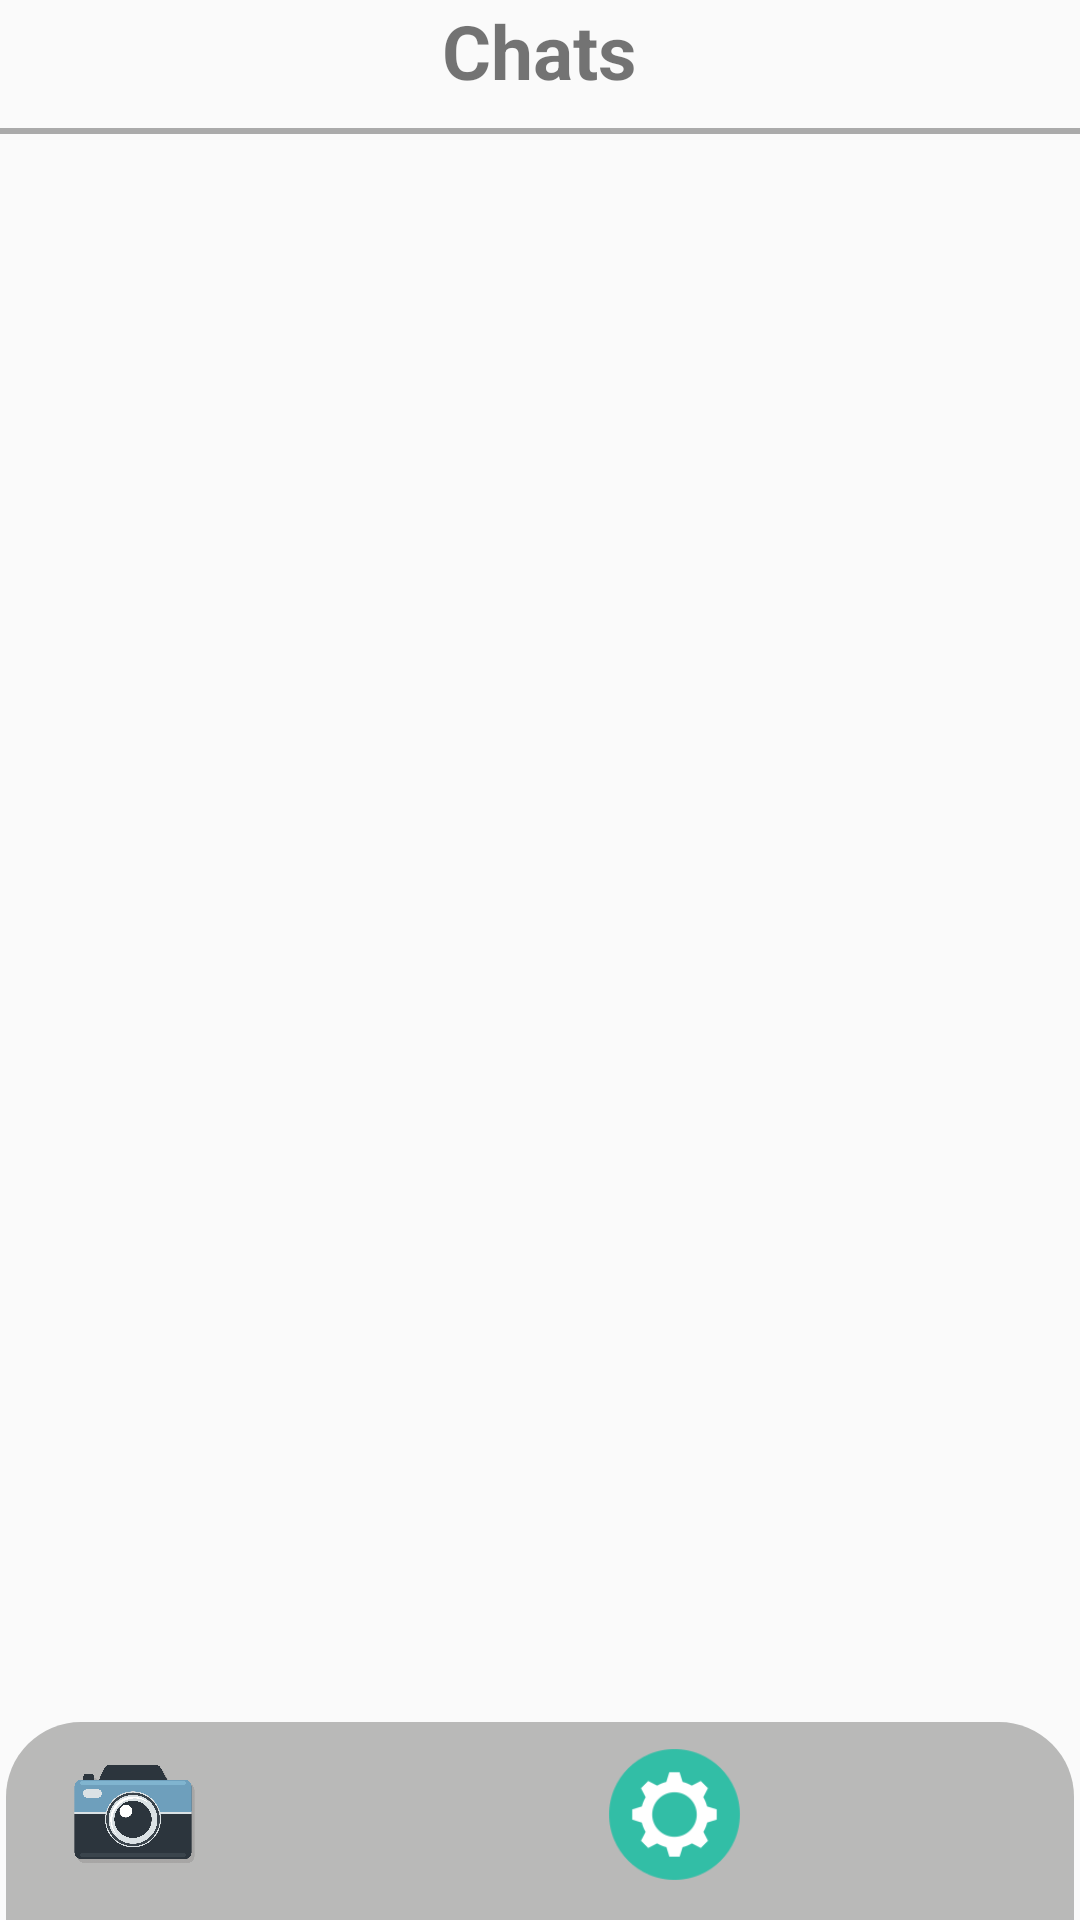

Layout XML and referenced resources for this Android screen:
<!-- AndroidManifest.xml: application theme Theme.ChatCom -->
<!-- res/layout/activity_main.xml -->
<?xml version="1.0" encoding="utf-8"?>
<RelativeLayout xmlns:android="http://schemas.android.com/apk/res/android"
    xmlns:app="http://schemas.android.com/apk/res-auto"
    xmlns:tools="http://schemas.android.com/tools"
    android:layout_width="match_parent"
    android:layout_height="match_parent"
    tools:context=".MainActivity"
    android:orientation="vertical"
    >

    <LinearLayout
        android:id="@+id/lina"
        android:layout_width="match_parent"
        android:layout_height="match_parent"
        android:orientation="vertical">

        <TextView
            android:layout_width="wrap_content"
            android:layout_height="wrap_content"
            android:layout_gravity="center"
            android:text="Chats"
            android:textSize="25dp"
            android:textStyle="bold"
            app:layout_constraintBottom_toBottomOf="parent"
            app:layout_constraintLeft_toLeftOf="parent"
            app:layout_constraintRight_toRightOf="parent"
            app:layout_constraintTop_toTopOf="parent" />

        <View
            android:layout_width="match_parent"
            android:layout_height="2dp"
            android:layout_marginTop="9dp"
            android:layout_marginBottom="15dp"
            android:background="@android:color/darker_gray"


            />

        <androidx.recyclerview.widget.RecyclerView
            android:id="@+id/mRec"
            android:layout_width="match_parent"
            android:layout_height="wrap_content"
            tools:listitem="@layout/item_profile" />


    </LinearLayout>


    <LinearLayout
        android:layout_width="match_parent"
        android:layout_height="70dp"
        android:layout_alignParentBottom="true"
        android:background="@drawable/main_item_botom"
        android:orientation="horizontal"
        android:weightSum="2"
        android:gravity="center"
        >

        <Button
            android:id="@+id/cam"
            android:layout_width="45dp"
            android:layout_height="45dp"
            android:background="@drawable/cam_icon"
            android:layout_marginRight="45dp"
            />

        <Button
            android:id="@+id/chat"
            android:layout_width="45dp"
            android:layout_height="45dp"
            android:background="@drawable/chat_icon"
            android:layout_marginRight="45dp"
            />

        <Button
            android:id="@+id/settings"
            android:layout_width="45dp"
            android:layout_height="45dp"
            android:background="@drawable/settings_icon"
            android:layout_marginRight="45dp"/>

        <Button
            android:id="@+id/logout"
            android:layout_width="45dp"
            android:layout_height="45dp"
            android:background="@drawable/logout_icon"
            />

    </LinearLayout>


</RelativeLayout>
<!-- res/layout/item_profile.xml (included above) -->
<?xml version="1.0" encoding="utf-8"?>
<androidx.cardview.widget.CardView xmlns:android="http://schemas.android.com/apk/res/android"
    android:layout_width="wrap_content"
    android:layout_height="wrap_content"
    xmlns:app="http://schemas.android.com/apk/res-auto"
    xmlns:card_view="http://schemas.android.com/tools"
    app:cardUseCompatPadding="true"
    app:cardCornerRadius="15dp"
    app:cardElevation="10dp"
    card_view:cardConerRAdius="5dp"

    >

    <LinearLayout
        android:layout_width="wrap_content"
        android:layout_height="wrap_content"
        android:orientation="vertical"
        android:padding="13dp">
        <de.hdodenhof.circleimageview.CircleImageView
            android:id="@+id/profileImage"
            android:layout_width="120dp"
            android:layout_height="120dp"
            android:src="@drawable/userpic"/>

        <LinearLayout
            android:layout_width="match_parent"
            android:layout_height="wrap_content"
            android:orientation="vertical"
            android:layout_marginTop="10dp"
            >
            <TextView
                android:id="@+id/username"
                android:layout_width="wrap_content"
                android:layout_height="wrap_content"
                android:text="Profile Name"
                android:layout_gravity="center"
                android:textStyle="bold|normal"
                android:textColor="#030F39"
                android:textSize="15sp"

                />

            <TextView
                android:id="@+id/bio"
                android:layout_width="wrap_content"
                android:layout_height="wrap_content"
                android:text="Hello How are you"
                android:layout_gravity="center"
                android:textColor="#030F39"
                android:textSize="10sp"/>




        </LinearLayout>


    </LinearLayout>

</androidx.cardview.widget.CardView>
<!-- resources referenced by this layout -->
<resources>
  <!-- drawable cam_icon: png bitmap (drawable, 86326 bytes) -->
  <!-- drawable main_item_botom (drawable) -->
  <?xml version="1.0" encoding="utf-8"?>
  <layer-list
      xmlns:android="http://schemas.android.com/apk/res/android">
  
  
  
  
      <item
          android:right="2dp"
          android:left="2dp"
          android:top="4dp"
          >
          <shape>
              <solid android:color="#B9B9B8"/>
              <corners android:topRightRadius="25dp"
                  android:topLeftRadius="25dp"/>
          </shape>
  
      </item>
  
  
  </layer-list>
  <!-- drawable settings_icon: png bitmap (drawable, 5729 bytes) -->
  <style name="Theme.ChatCom" parent="Theme.AppCompat.Light.NoActionBar">
          
          <item name="colorPrimary">@color/purple_500</item>
          <item name="colorPrimaryDark">@color/purple_700</item>
          <item name="colorAccent">@color/teal_200</item>
          <item name="android:statusBarColor">@android:color/transparent</item>
          
      </style>
  <color name="purple_500">#FF6200EE</color>
  <color name="purple_700">#FF3700B3</color>
  <color name="teal_200">#FF03DAC5</color>
</resources>
